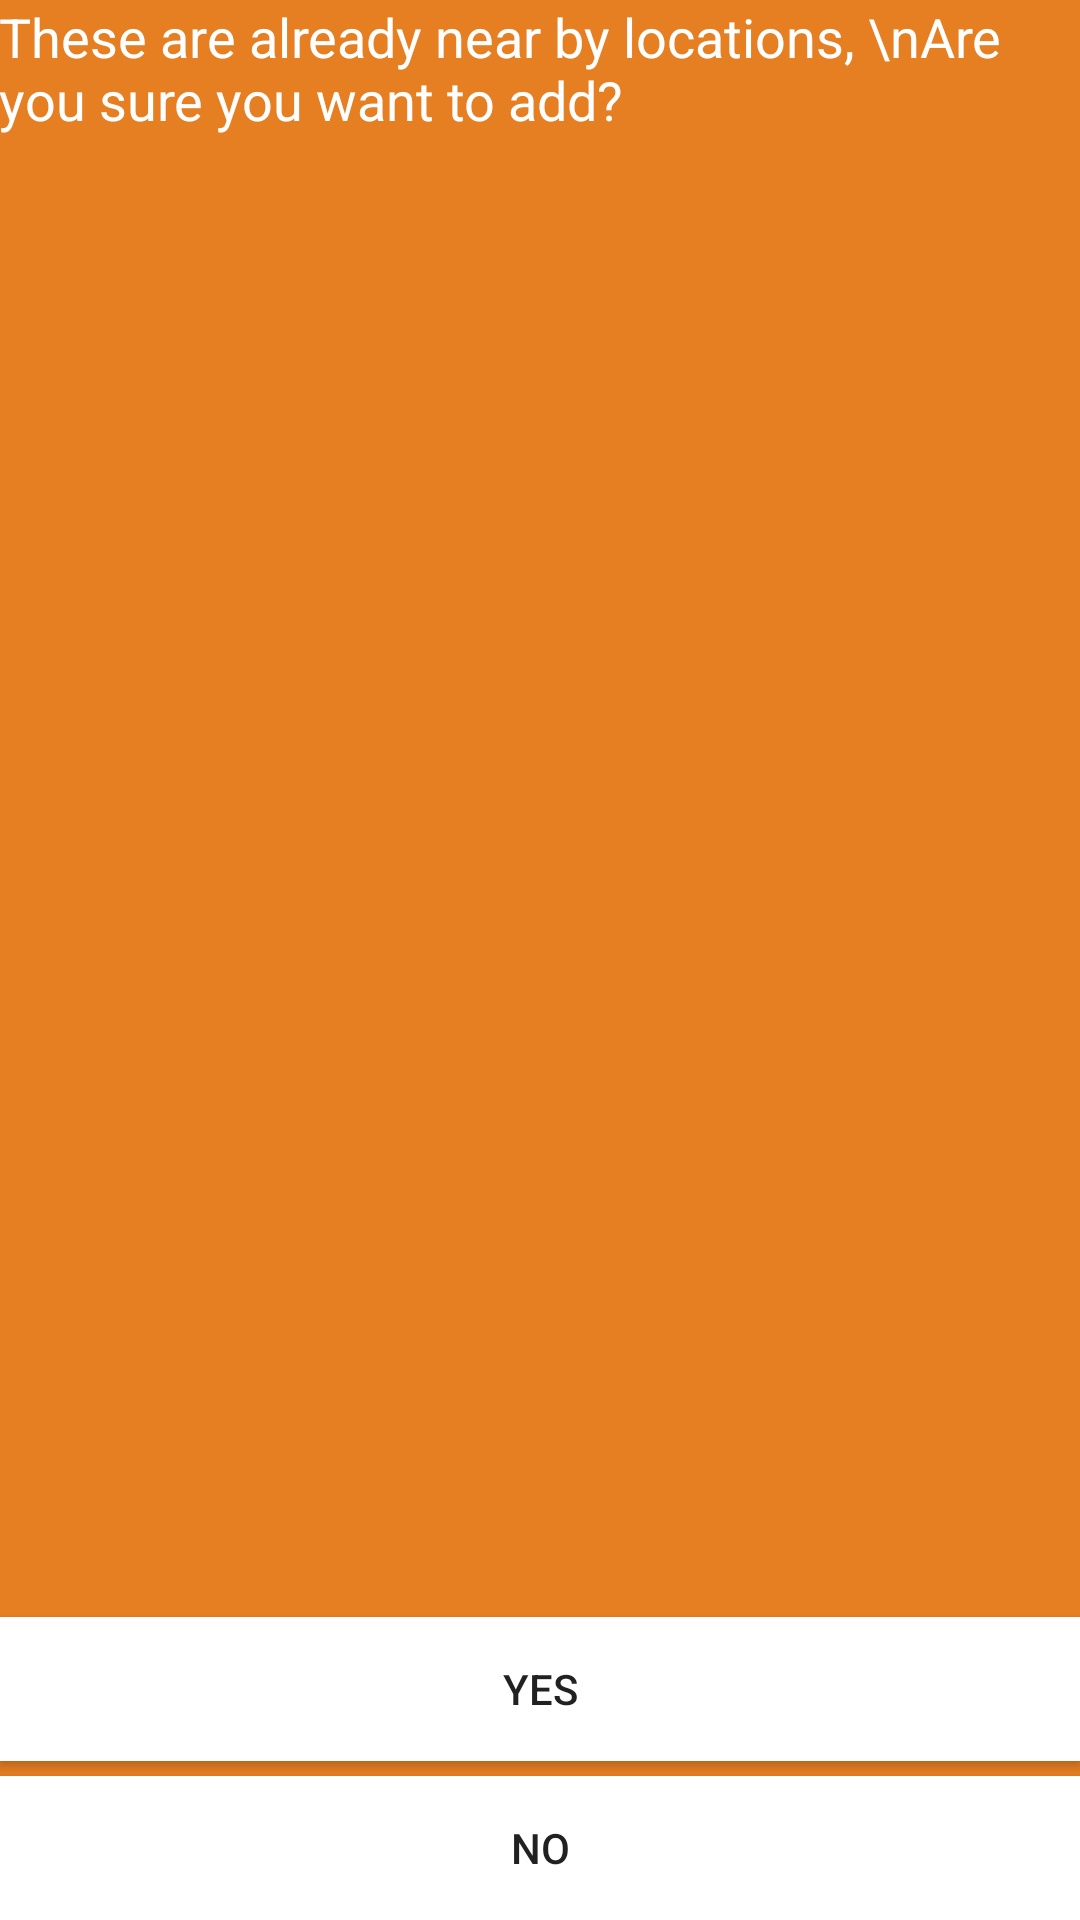

Android layout source for this screen:
<!-- AndroidManifest.xml: application theme AppTheme -->
<!-- res/layout/activity_confirm.xml -->
<RelativeLayout xmlns:android="http://schemas.android.com/apk/res/android"
    xmlns:tools="http://schemas.android.com/tools" android:layout_width="match_parent"
    android:layout_height="match_parent" android:paddingLeft="@dimen/activity_horizontal_margin"
    android:paddingRight="@dimen/activity_horizontal_margin"
    android:paddingTop="@dimen/activity_vertical_margin"
    android:paddingBottom="@dimen/activity_vertical_margin"
    tools:context="com.palindromicstudios.gottago.ConfirmActivity"
    android:background="@color/orange">

    <TextView android:layout_width="wrap_content"
        android:layout_height="wrap_content"
        android:textColor="@android:color/white"
        android:textAppearance="?android:attr/textAppearanceMedium"
        android:text="These are already near by locations, \nAre you sure you want to add?"
        android:id="@+id/textView" />

    <android.support.v7.widget.RecyclerView
        android:layout_width="match_parent"
        android:layout_height="match_parent"
        android:id="@+id/confirmListView"
        android:layout_centerHorizontal="true"
        android:layout_above="@+id/buttonConfirmAdd"
        android:layout_below="@+id/textView" />

    <Button
        android:layout_marginTop="5dp"
        android:layout_width="wrap_content"
        android:layout_height="wrap_content"
        android:text="No"
        android:background="@android:color/white"
        android:id="@+id/buttonDeclineAdd"
        android:layout_alignParentBottom="true"
        android:layout_alignParentLeft="true"
        android:layout_alignParentStart="true"
        android:layout_alignRight="@+id/buttonConfirmAdd"
        android:layout_alignEnd="@+id/buttonConfirmAdd" />

    <Button
        android:layout_marginTop="5dp"
        android:layout_width="wrap_content"
        android:layout_height="wrap_content"
        android:text="Yes"
        android:background="@android:color/white"
        android:id="@+id/buttonConfirmAdd"
        android:layout_above="@+id/buttonDeclineAdd"
        android:layout_alignParentRight="true"
        android:layout_alignParentEnd="true"
        android:layout_alignParentLeft="true"
        android:layout_alignParentStart="true" />


</RelativeLayout>
<!-- resources referenced by this layout -->
<resources>
  <color name="orange">#e67e22</color>
  <style name="AppTheme" parent="Theme.AppCompat.Light.NoActionBar">
          <item name="colorPrimary">@color/orange</item>
  
          <item name="android:windowBackground">@color/orange</item>
          <item name="windowActionBar">false</item>
          <item name="android:windowNoTitle">true</item>
          <item name="android:fitsSystemWindows">true</item>
          <item name="android:windowTranslucentStatus">true</item>
          <item name="android:windowTranslucentNavigation">true</item>
          <item name="android:toolbarStyle">@style/AppTheme.ToolbarTitleTextAppearance</item>
      </style>
  <style name="AppTheme.ToolbarTitleTextAppearance">
          <item name="android:shadowColor">#000000</item>
          <item name="android:shadowRadius">1</item>
          <item name="android:shadowDx">1</item>
          <item name="android:shadowDy">1</item>
          <item name="android:textColor">#ffffff</item>
          <item name="android:textSize">20sp</item>
      </style>
</resources>
